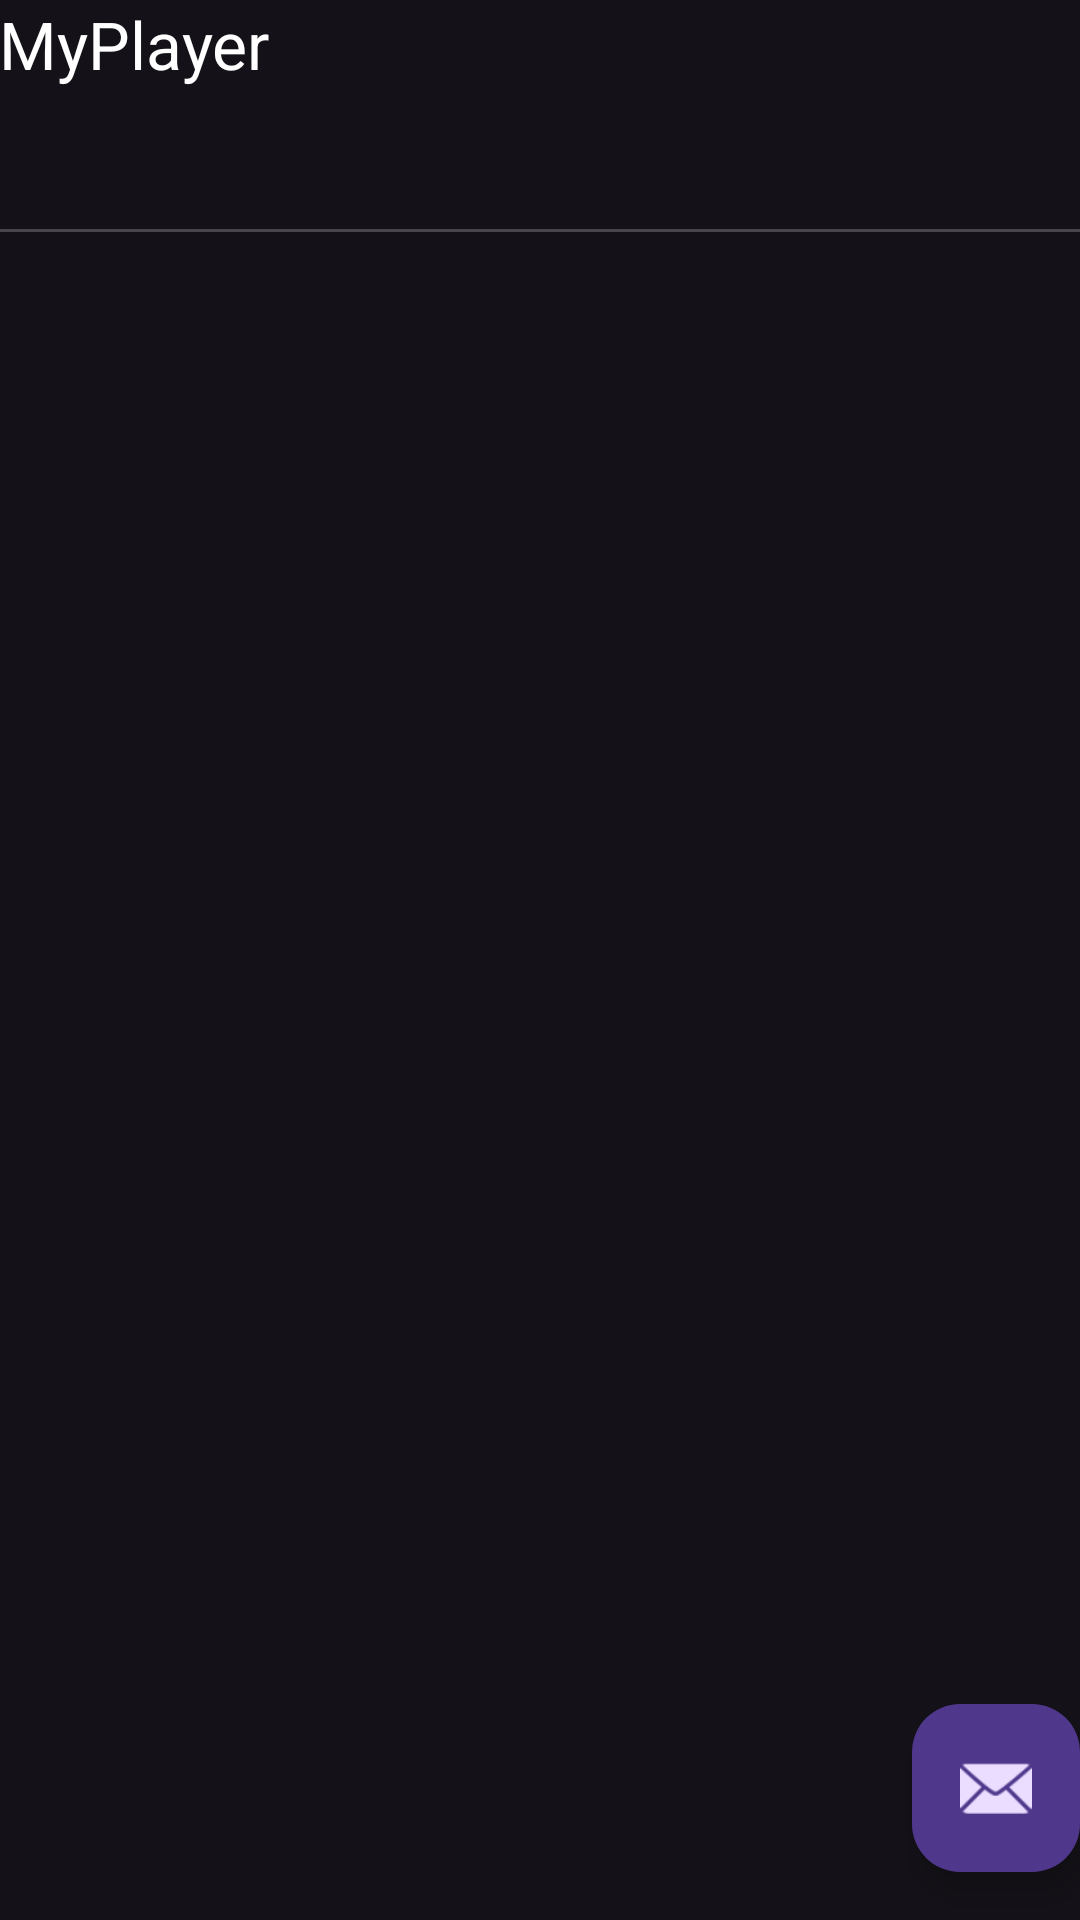

Produce the Android XML layout that renders to this screen, including the resource entries it uses.
<!-- AndroidManifest.xml: application theme Theme.MyPlayer -->
<!-- res/layout/activity_music.xml -->
<?xml version="1.0" encoding="utf-8"?>
<androidx.coordinatorlayout.widget.CoordinatorLayout
    xmlns:android="http://schemas.android.com/apk/res/android"
    xmlns:app="http://schemas.android.com/apk/res-auto"
    xmlns:tools="http://schemas.android.com/tools"
    android:layout_width="match_parent"
    android:layout_height="match_parent"
    android:theme="@style/Theme.MyPlayer">

    <com.google.android.material.appbar.AppBarLayout
        android:layout_width="match_parent"
        android:layout_height="wrap_content"
        android:theme="@style/Theme.MyPlayer.AppBarOverlay">

        <TextView
            android:id="@+id/title"
            android:layout_width="wrap_content"
            android:layout_height="wrap_content"
            android:gravity="center"
            android:padding="@dimen/appbar_padding"
            android:text="@string/app_name"
            style="@style/TextAppearance.Material3.TitleLarge"/>

        <com.google.android.material.tabs.TabLayout
            android:id="@+id/tabs"
            android:layout_width="match_parent"
            android:layout_height="wrap_content" />
    </com.google.android.material.appbar.AppBarLayout>

    <androidx.viewpager.widget.ViewPager
        android:id="@+id/view_pager"
        android:layout_width="match_parent"
        android:layout_height="match_parent"
        app:layout_behavior="@string/appbar_scrolling_view_behavior" />

    <com.google.android.material.floatingactionbutton.FloatingActionButton
        android:id="@+id/fab"
        android:layout_width="wrap_content"
        android:layout_height="wrap_content"
        android:layout_gravity="bottom|end"
        android:layout_marginEnd="@dimen/fab_margin"
        android:layout_marginBottom="16dp"
        android:contentDescription="@null"
        app:srcCompat="@android:drawable/ic_dialog_email" />
</androidx.coordinatorlayout.widget.CoordinatorLayout>
<!-- resources referenced by this layout -->
<resources>
  <string name="app_name">MyPlayer</string>
  <style name="Theme.MyPlayer" parent="Theme.Material3.Dark">
          
      </style>
  <style name="Theme.MyPlayer.AppBarOverlay" parent="ThemeOverlay.AppCompat.Dark.ActionBar" />
</resources>
